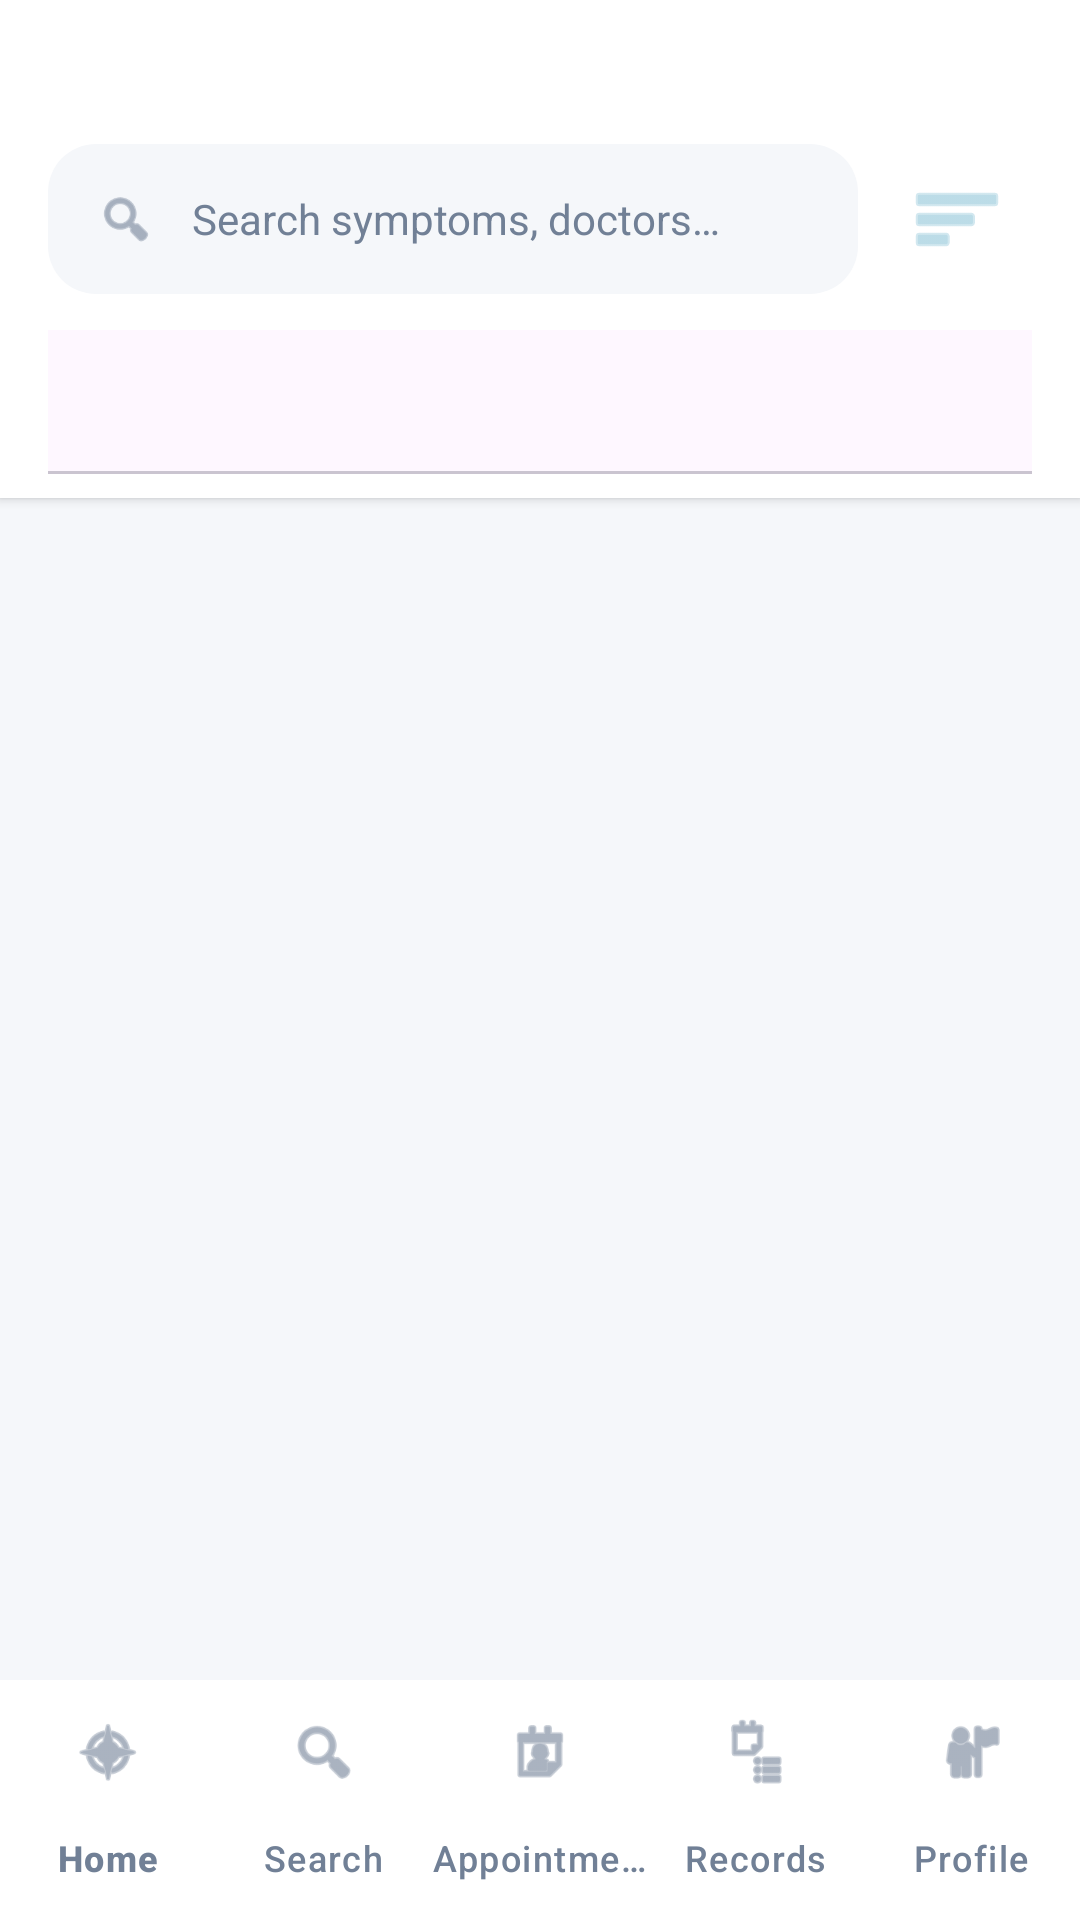

Produce the Android XML layout that renders to this screen, including the resource entries it uses.
<!-- AndroidManifest.xml: application theme Theme.Healthcare -->
<!-- res/layout/activity_search.xml -->
<?xml version="1.0" encoding="utf-8"?>

<androidx.constraintlayout.widget.ConstraintLayout
    xmlns:android="http://schemas.android.com/apk/res/android"
    xmlns:app="http://schemas.android.com/apk/res-auto"
    xmlns:tools="http://schemas.android.com/tools"
    android:layout_width="match_parent"
    android:layout_height="match_parent"
    android:background="@color/healthcare_gray">

    <LinearLayout
        android:id="@+id/topSection"
        android:layout_width="match_parent"
        android:layout_height="wrap_content"
        android:background="@color/white"
        android:orientation="vertical"
        android:paddingTop="48dp"
        android:paddingBottom="8dp"
        android:paddingHorizontal="16dp"
        android:elevation="2dp"
        app:layout_constraintTop_toTopOf="parent">

        
        <LinearLayout
            android:layout_width="match_parent"
            android:layout_height="wrap_content"
            android:orientation="horizontal"
            android:gravity="center_vertical">

            <LinearLayout
                android:layout_width="0dp"
                android:layout_height="50dp"
                android:layout_weight="1"
                android:background="@drawable/bg_rounded_input"
                android:gravity="center_vertical"
                android:orientation="horizontal"
                android:paddingHorizontal="16dp">

                <ImageView
                    android:layout_width="20dp"
                    android:layout_height="20dp"
                    android:src="@android:drawable/ic_menu_search"
                    app:tint="@color/healthcare_muted" />

                <EditText
                    android:id="@+id/etSearch"
                    android:layout_width="0dp"
                    android:layout_height="match_parent"
                    android:layout_weight="1"
                    android:layout_marginStart="12dp"
                    android:background="@null"
                    android:hint="@string/search_hint"
                    android:imeOptions="actionSearch"
                    android:inputType="text"
                    android:textColor="@color/healthcare_dark"
                    android:textColorHint="@color/healthcare_muted"
                    android:textSize="14sp" />

            </LinearLayout>

            <ImageButton
                android:id="@+id/btnFilter"
                android:layout_width="50dp"
                android:layout_height="50dp"
                android:layout_marginStart="8dp"
                android:background="@drawable/bg_rounded_card"
                android:src="@android:drawable/ic_menu_sort_by_size"
                app:tint="@color/pastel_blue_dark" />

        </LinearLayout>

        
        <com.google.android.material.tabs.TabLayout
            android:id="@+id/tabLayout"
            android:layout_width="match_parent"
            android:layout_height="wrap_content"
            android:layout_marginTop="12dp"
            style="@style/TabStyle"
            app:tabMode="fixed"
            app:tabGravity="fill"
            app:tabIndicatorFullWidth="true" />



    </LinearLayout>

    <androidx.recyclerview.widget.RecyclerView
        android:id="@+id/rvResults"
        android:layout_width="match_parent"
        android:layout_height="0dp"
        android:layout_marginTop="8dp"
        android:clipToPadding="false"
        android:paddingBottom="8dp"
        app:layout_constraintTop_toBottomOf="@id/topSection"
        app:layout_constraintBottom_toTopOf="@id/bottomNav" />

    <com.google.android.material.bottomnavigation.BottomNavigationView
        android:id="@+id/bottomNav"
        android:layout_width="match_parent"
        android:layout_height="wrap_content"
        android:background="@color/white"
        app:itemIconTint="@color/healthcare_muted"
        app:itemTextColor="@color/healthcare_muted"
        app:itemActiveIndicatorStyle="@null"
        app:labelVisibilityMode="labeled"
        app:layout_constraintBottom_toBottomOf="parent"
        app:menu="@menu/bottom_nav_menu" />

</androidx.constraintlayout.widget.ConstraintLayout>
<!-- resources referenced by this layout -->
<resources>
  <color name="healthcare_dark">#FF2D3748</color>
  <color name="healthcare_gray">#FFF5F7FA</color>
  <color name="healthcare_muted">#FF718096</color>
  <color name="pastel_blue_dark">#FF8FC5D8</color>
  <color name="white">#FFFFFFFF</color>
  <!-- drawable bg_rounded_input (drawable) -->
  <?xml version="1.0" encoding="utf-8"?>
  <shape xmlns:android="http://schemas.android.com/apk/res/android"
      android:shape="rectangle">
      <solid android:color="@color/healthcare_gray" />
      <corners android:radius="16dp" />
      <padding
          android:left="16dp"
          android:top="4dp"
          android:right="16dp"
          android:bottom="4dp" />
  </shape>
  <string name="search_hint">Search symptoms, doctors…</string>
  <style name="TabStyle" parent="Widget.Material3.TabLayout">
          <item name="tabIndicatorColor">@color/pastel_blue</item>
          <item name="tabSelectedTextColor">@color/healthcare_dark</item>
          <item name="tabTextColor">@color/healthcare_muted</item>
      </style>
  <style name="Theme.Healthcare" parent="Theme.Material3.Light.NoActionBar">
          <item name="colorPrimary">@color/pastel_blue</item>
          <item name="colorPrimaryDark">@color/pastel_blue_dark</item>
          <item name="colorAccent">@color/pastel_lavender</item>
          <item name="colorSecondary">@color/pastel_mint</item>
          <item name="android:colorBackground">@color/healthcare_white</item>
          <item name="android:textColorPrimary">@color/healthcare_dark</item>
          <item name="android:textColorSecondary">@color/healthcare_muted</item>
          <item name="android:statusBarColor">@color/healthcare_white</item>
          <item name="android:windowLightStatusBar">true</item>
      </style>
  <color name="pastel_blue">#FFA8D5E2</color>
  <color name="pastel_lavender">#FFD4C5F9</color>
  <color name="pastel_mint">#FFB4E7CE</color>
  <color name="healthcare_white">#FFFFFFFF</color>
</resources>
